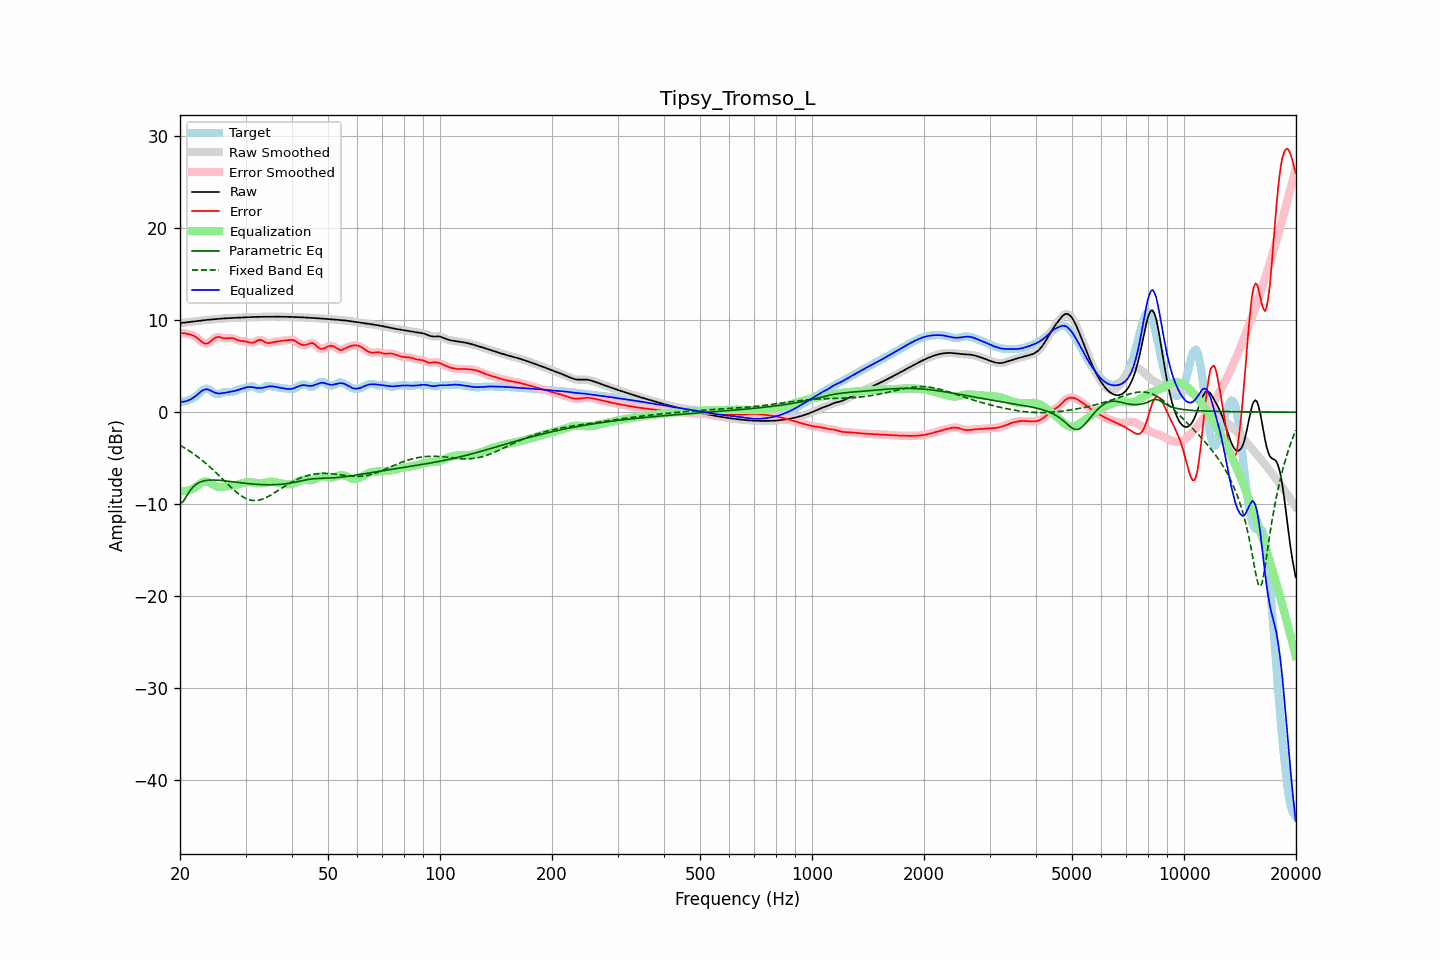

Source data for this figure (header and first rows):
frequency, raw, error, smoothed, error_smoothed, equalization, parametric_eq, fixed_band_eq, equalized_raw, equalized_smoothed, target
20.00, 9.68, 8.59, 9.68, 8.58, -8.57, -9.93, -3.60, 1.11, 1.11, 1.09
20.20, 9.70, 8.58, 9.70, 8.59, -8.58, -9.82, -3.70, 1.12, 1.12, 1.11
20.40, 9.72, 8.58, 9.72, 8.58, -8.59, -9.71, -3.80, 1.13, 1.13, 1.14
20.61, 9.74, 8.57, 9.74, 8.56, -8.58, -9.43, -3.91, 1.17, 1.17, 1.17
20.81, 9.77, 8.53, 9.77, 8.54, -8.55, -9.15, -4.01, 1.21, 1.21, 1.23
21.02, 9.79, 8.49, 9.79, 8.50, -8.52, -8.87, -4.13, 1.27, 1.27, 1.30
21.23, 9.81, 8.45, 9.81, 8.45, -8.47, -8.59, -4.24, 1.35, 1.35, 1.36
21.44, 9.84, 8.40, 9.83, 8.41, -8.40, -8.37, -4.36, 1.43, 1.43, 1.43
21.66, 9.86, 8.34, 9.86, 8.35, -8.32, -8.15, -4.47, 1.53, 1.53, 1.51
21.87, 9.88, 8.27, 9.88, 8.26, -8.22, -8.00, -4.60, 1.65, 1.65, 1.61
22.09, 9.90, 8.16, 9.90, 8.16, -8.11, -7.85, -4.72, 1.79, 1.79, 1.74
22.31, 9.92, 8.02, 9.92, 8.02, -7.98, -7.74, -4.86, 1.94, 1.94, 1.90
22.54, 9.94, 7.87, 9.94, 7.87, -7.85, -7.64, -4.99, 2.09, 2.09, 2.07
22.76, 9.96, 7.72, 9.96, 7.72, -7.72, -7.58, -5.13, 2.23, 2.23, 2.24
22.99, 9.98, 7.58, 9.98, 7.59, -7.62, -7.51, -5.27, 2.35, 2.35, 2.40
23.22, 10.00, 7.49, 10.00, 7.49, -7.56, -7.47, -5.41, 2.44, 2.44, 2.51
23.45, 10.01, 7.45, 10.01, 7.45, -7.53, -7.43, -5.56, 2.48, 2.48, 2.56
23.69, 10.03, 7.48, 10.03, 7.48, -7.55, -7.41, -5.71, 2.48, 2.48, 2.56
23.92, 10.05, 7.56, 10.05, 7.56, -7.62, -7.39, -5.86, 2.43, 2.43, 2.49
24.16, 10.07, 7.68, 10.07, 7.69, -7.71, -7.38, -6.02, 2.35, 2.35, 2.38
24.40, 10.08, 7.83, 10.08, 7.84, -7.82, -7.38, -6.18, 2.26, 2.26, 2.25
24.65, 10.10, 7.99, 10.10, 7.98, -7.92, -7.38, -6.34, 2.17, 2.17, 2.11
24.89, 10.11, 8.11, 10.11, 8.10, -8.01, -7.38, -6.51, 2.10, 2.10, 2.01
25.14, 10.13, 8.16, 10.13, 8.16, -8.08, -7.39, -6.68, 2.05, 2.05, 1.97
25.39, 10.14, 8.18, 10.14, 8.17, -8.11, -7.40, -6.85, 2.03, 2.03, 1.96
25.65, 10.16, 8.14, 10.16, 8.14, -8.13, -7.42, -7.02, 2.03, 2.03, 2.02
25.91, 10.17, 8.09, 10.17, 8.09, -8.12, -7.43, -7.19, 2.05, 2.05, 2.08
26.16, 10.19, 8.04, 10.19, 8.04, -8.10, -7.45, -7.36, 2.08, 2.08, 2.15
26.43, 10.20, 8.01, 10.20, 8.02, -8.08, -7.47, -7.53, 2.11, 2.11, 2.19
26.69, 10.21, 8.02, 10.21, 8.02, -8.06, -7.49, -7.71, 2.14, 2.14, 2.19
26.96, 10.22, 8.04, 10.22, 8.04, -8.05, -7.51, -7.88, 2.17, 2.17, 2.18
27.23, 10.23, 8.06, 10.23, 8.06, -8.03, -7.53, -8.05, 2.20, 2.20, 2.16
27.50, 10.23, 8.06, 10.23, 8.06, -8.00, -7.55, -8.21, 2.23, 2.23, 2.17
27.77, 10.24, 8.03, 10.24, 8.03, -7.98, -7.57, -8.37, 2.26, 2.26, 2.21
28.05, 10.25, 7.97, 10.25, 7.97, -7.94, -7.60, -8.53, 2.30, 2.30, 2.28
28.33, 10.25, 7.89, 10.25, 7.89, -7.90, -7.62, -8.68, 2.35, 2.35, 2.37
28.62, 10.26, 7.82, 10.26, 7.82, -7.86, -7.64, -8.82, 2.40, 2.40, 2.44
28.90, 10.27, 7.76, 10.27, 7.77, -7.81, -7.66, -8.95, 2.46, 2.46, 2.51
29.19, 10.28, 7.73, 10.28, 7.74, -7.76, -7.68, -9.08, 2.52, 2.52, 2.55
29.48, 10.30, 7.72, 10.30, 7.72, -7.71, -7.70, -9.19, 2.58, 2.58, 2.57
29.78, 10.31, 7.71, 10.31, 7.70, -7.67, -7.72, -9.30, 2.64, 2.64, 2.60
30.08, 10.32, 7.68, 10.32, 7.68, -7.63, -7.74, -9.38, 2.69, 2.69, 2.63
30.38, 10.33, 7.64, 10.33, 7.63, -7.60, -7.76, -9.46, 2.72, 2.72, 2.69
30.68, 10.33, 7.58, 10.33, 7.58, -7.60, -7.78, -9.52, 2.74, 2.74, 2.76
30.99, 10.34, 7.54, 10.34, 7.54, -7.61, -7.80, -9.57, 2.74, 2.74, 2.80
31.30, 10.35, 7.54, 10.35, 7.54, -7.63, -7.81, -9.59, 2.72, 2.72, 2.81
31.61, 10.35, 7.58, 10.35, 7.59, -7.66, -7.83, -9.61, 2.69, 2.69, 2.77
31.93, 10.35, 7.67, 10.35, 7.68, -7.70, -7.84, -9.61, 2.66, 2.65, 2.68
32.24, 10.36, 7.77, 10.36, 7.77, -7.73, -7.85, -9.60, 2.63, 2.63, 2.58
32.57, 10.36, 7.85, 10.36, 7.84, -7.74, -7.86, -9.57, 2.62, 2.62, 2.50
32.89, 10.36, 7.87, 10.36, 7.85, -7.74, -7.87, -9.53, 2.62, 2.62, 2.50
33.22, 10.36, 7.81, 10.36, 7.80, -7.73, -7.88, -9.47, 2.63, 2.63, 2.56
33.55, 10.36, 7.71, 10.36, 7.71, -7.70, -7.88, -9.41, 2.66, 2.67, 2.65
33.89, 10.37, 7.60, 10.37, 7.61, -7.66, -7.89, -9.33, 2.71, 2.71, 2.77
34.23, 10.37, 7.53, 10.37, 7.54, -7.62, -7.89, -9.25, 2.75, 2.75, 2.84
34.57, 10.37, 7.50, 10.37, 7.51, -7.58, -7.89, -9.16, 2.79, 2.79, 2.87
34.92, 10.37, 7.52, 10.37, 7.53, -7.56, -7.89, -9.06, 2.81, 2.81, 2.85
35.27, 10.37, 7.57, 10.37, 7.56, -7.56, -7.89, -8.96, 2.81, 2.81, 2.80
35.62, 10.37, 7.61, 10.37, 7.61, -7.58, -7.89, -8.85, 2.79, 2.79, 2.76
35.97, 10.37, 7.65, 10.37, 7.64, -7.61, -7.88, -8.74, 2.76, 2.76, 2.73
... 635 more rows
